Photos from the image-classification dataset "GAN-Autoencoder" in the GitHub repository vandanamonappa07/GAN-Autoencoder. Its 5 classes are: non-tumor, non-viable tumor, tumor, viable, viable non-viable.

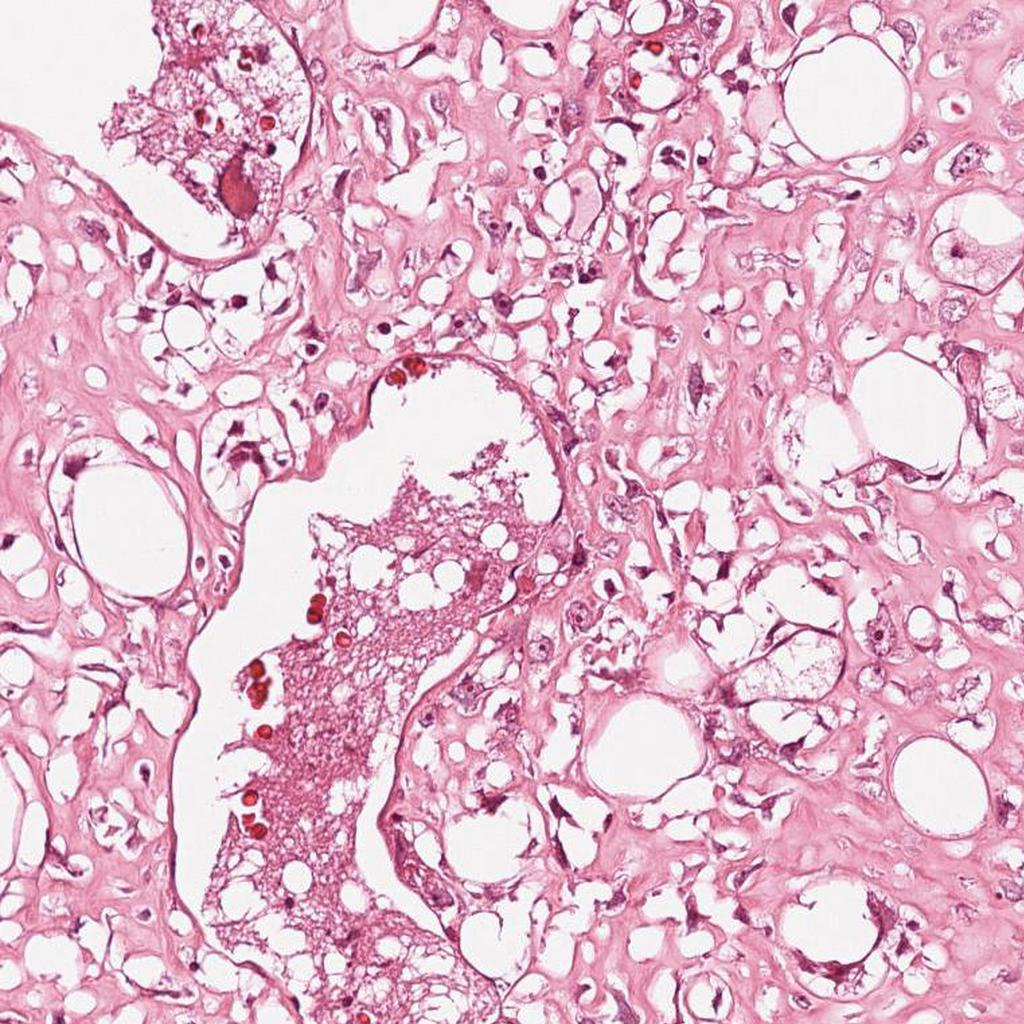
Label: viable

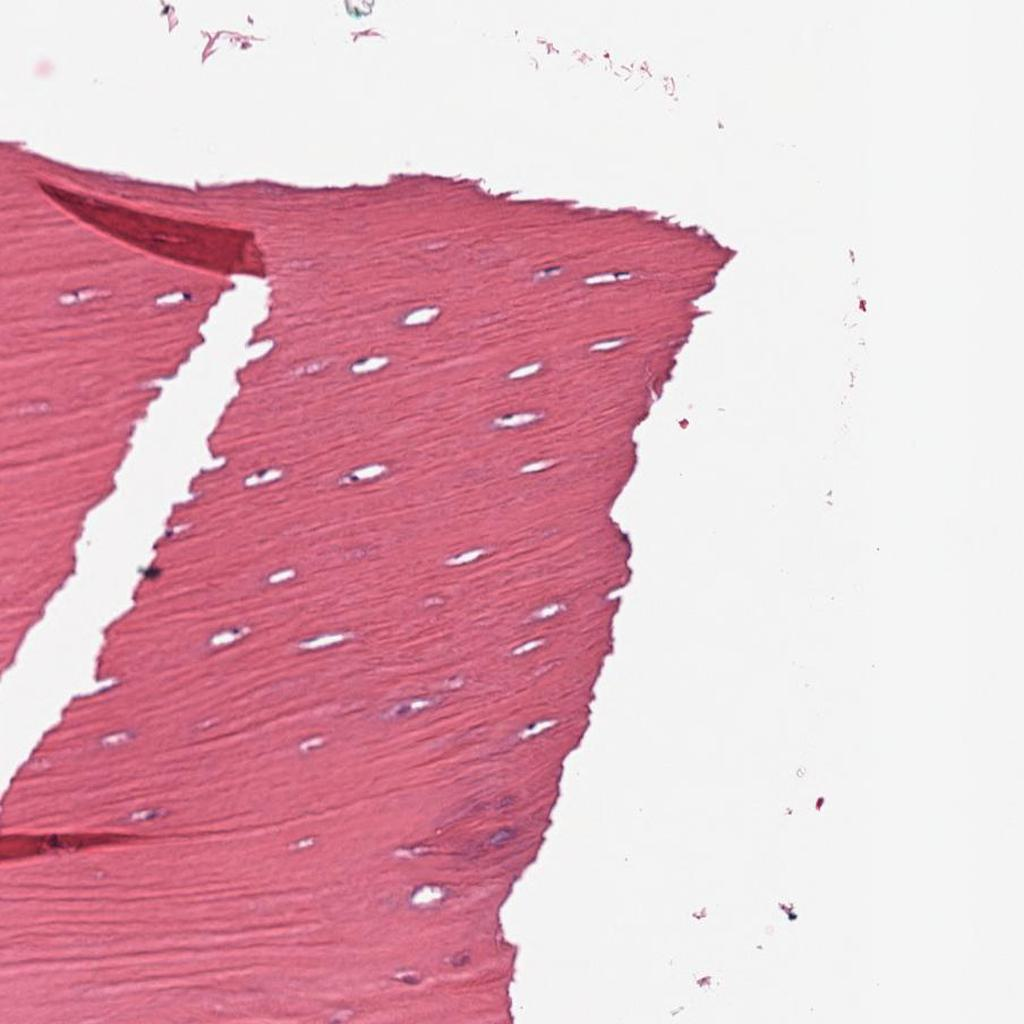
Label: non-tumor

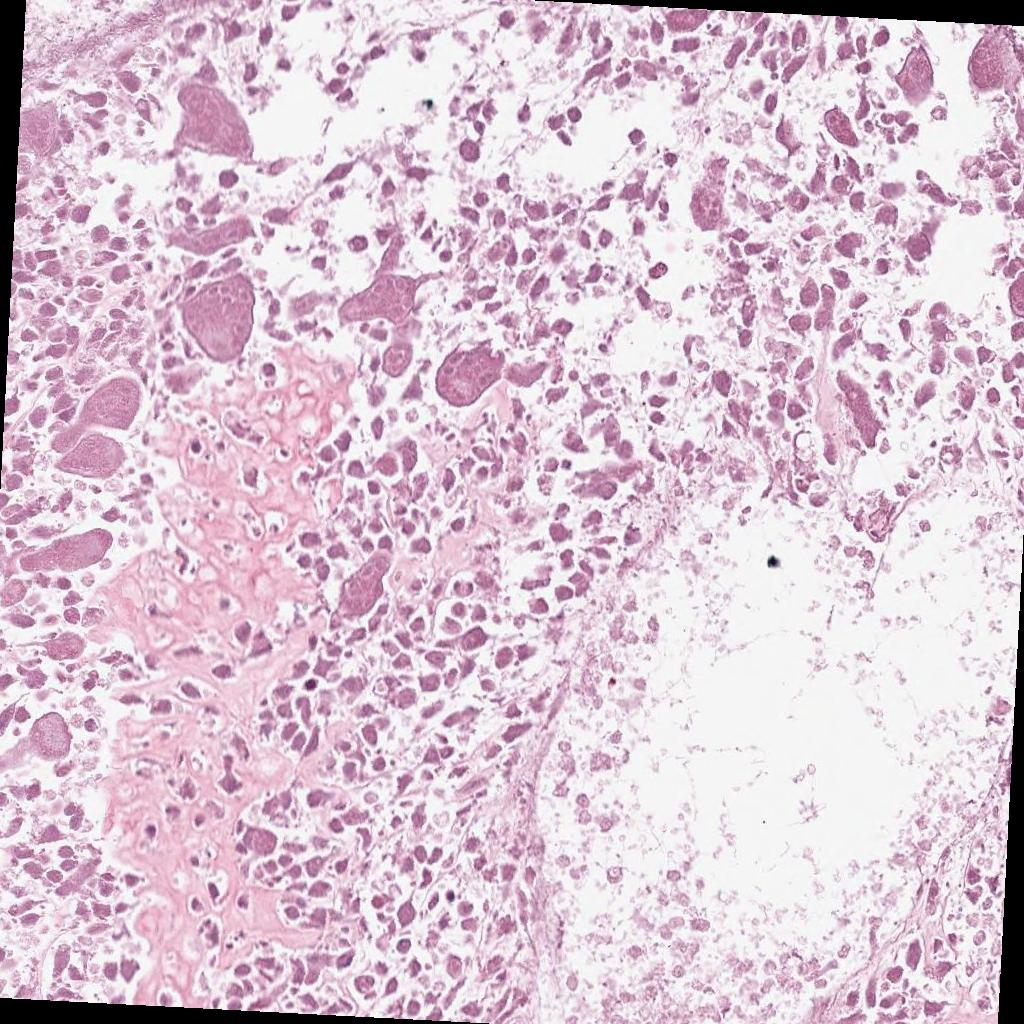
Label: non-viable tumor

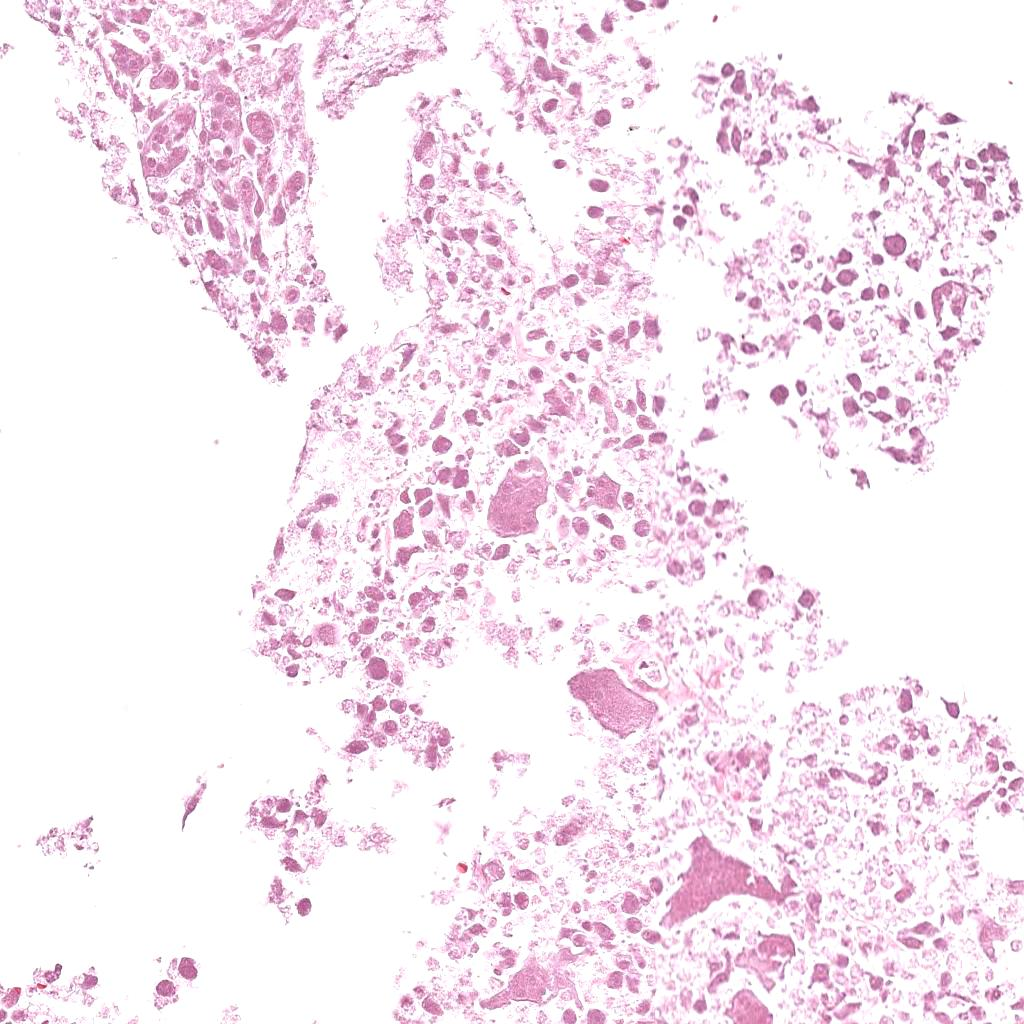
Label: non-viable tumor

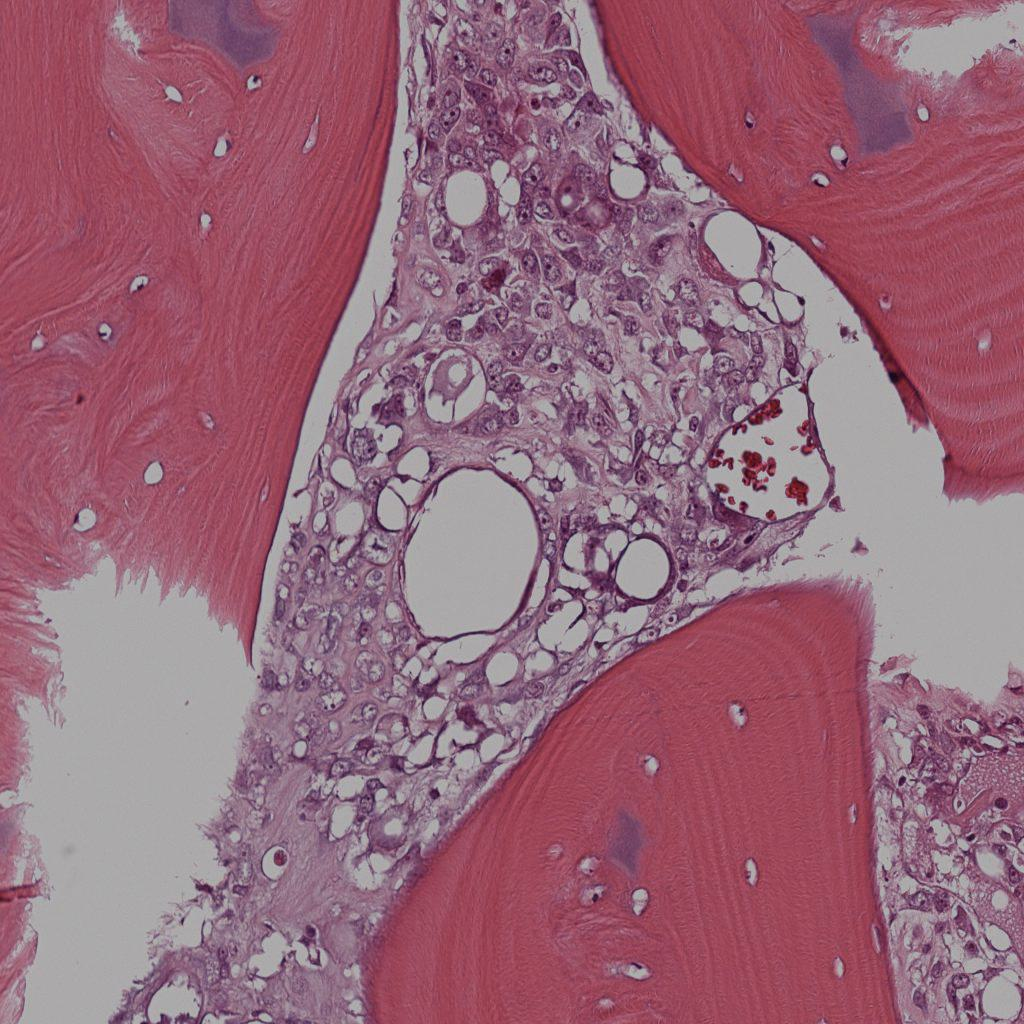
Label: viable

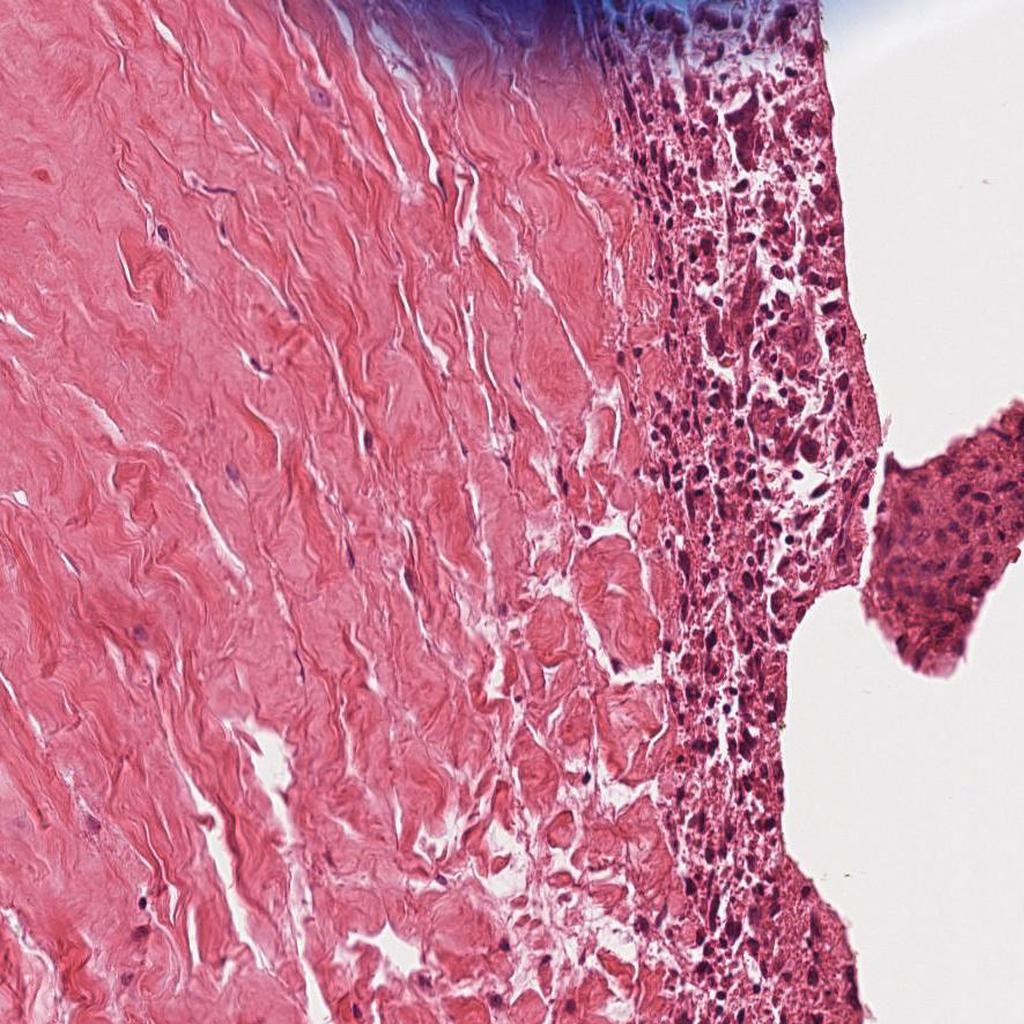
Label: non-tumor
